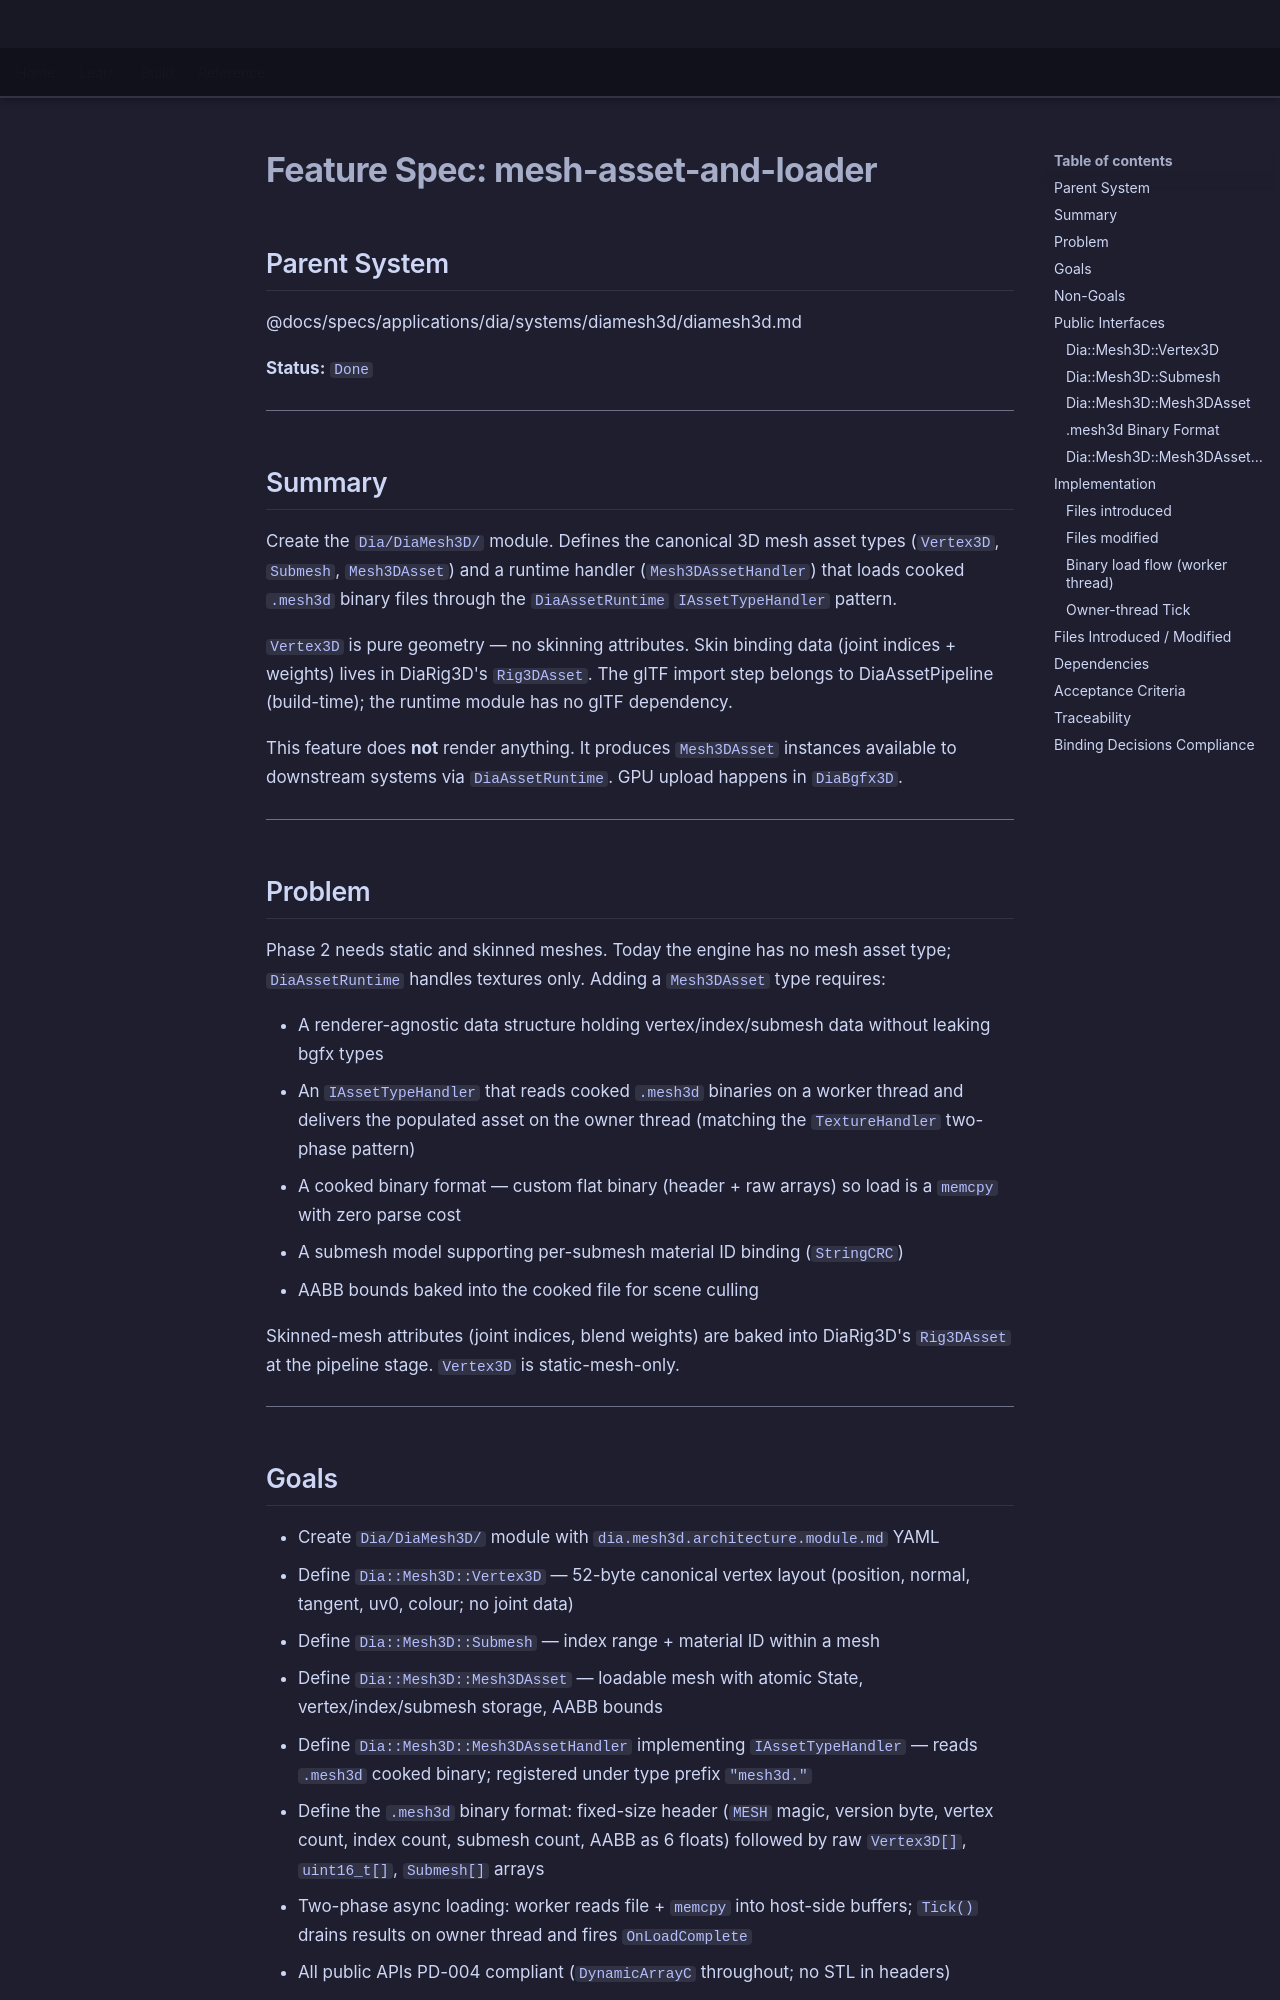

repository: LenihanConor/Cluiche · page: specs/applications/dia/systems/diamesh3d/mesh-asset-and-loader/index.html · generator: mkdocs

# Feature Spec: mesh-asset-and-loader

## Parent System
@docs/specs/applications/dia/systems/diamesh3d/diamesh3d.md

**Status:** `Done`

---

## Summary

Create the `Dia/DiaMesh3D/` module. Defines the canonical 3D mesh asset types (`Vertex3D`, `Submesh`, `Mesh3DAsset`) and a runtime handler (`Mesh3DAssetHandler`) that loads cooked `.mesh3d` binary files through the `DiaAssetRuntime` `IAssetTypeHandler` pattern.

`Vertex3D` is pure geometry — no skinning attributes. Skin binding data (joint indices + weights) lives in DiaRig3D's `Rig3DAsset`. The glTF import step belongs to DiaAssetPipeline (build-time); the runtime module has no glTF dependency.

This feature does **not** render anything. It produces `Mesh3DAsset` instances available to downstream systems via `DiaAssetRuntime`. GPU upload happens in `DiaBgfx3D`.

---

## Problem

Phase 2 needs static and skinned meshes. Today the engine has no mesh asset type; `DiaAssetRuntime` handles textures only. Adding a `Mesh3DAsset` type requires:

- A renderer-agnostic data structure holding vertex/index/submesh data without leaking bgfx types
- An `IAssetTypeHandler` that reads cooked `.mesh3d` binaries on a worker thread and delivers the populated asset on the owner thread (matching the `TextureHandler` two-phase pattern)
- A cooked binary format — custom flat binary (header + raw arrays) so load is a `memcpy` with zero parse cost
- A submesh model supporting per-submesh material ID binding (`StringCRC`)
- AABB bounds baked into the cooked file for scene culling

Skinned-mesh attributes (joint indices, blend weights) are baked into DiaRig3D's `Rig3DAsset` at the pipeline stage. `Vertex3D` is static-mesh-only.

---
